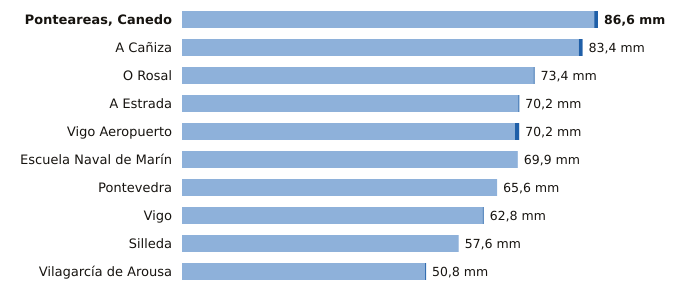

The file beside this chart, header and first rows:
estacion, provincia, indicativo, mm_6_dias_anteriores, mm_hoy, mm_7_dias, horas_de_hoy
Ponteareas, Canedo, Pontevedra, 1723X, 85.8, 0.8, 86.6, 14
A Cañiza, Pontevedra, 1719, 82.6, 0.8, 83.4, 13
O Rosal, Pontevedra, 1730E, 73.2, 0.2, 73.4, 11
A Estrada, Pontevedra, 1468X, 70.0, 0.2, 70.2, 14
Vigo Aeropuerto, Pontevedra, 1495, 69.3, 0.9, 70.2, 15
Escuela Naval de Marín, Pontevedra, 1486E, 69.9, 0.0, 69.9, 15
Pontevedra, Pontevedra, 1484C, 65.6, 0.0, 65.6, 15
Vigo, Pontevedra, 1496X, 62.6, 0.2, 62.8, 15
Silleda, Pontevedra, 1466A, 57.6, 0.0, 57.6, 13
Vilagarcía de Arousa, Pontevedra, 1477V, 50.6, 0.2, 50.8, 11
